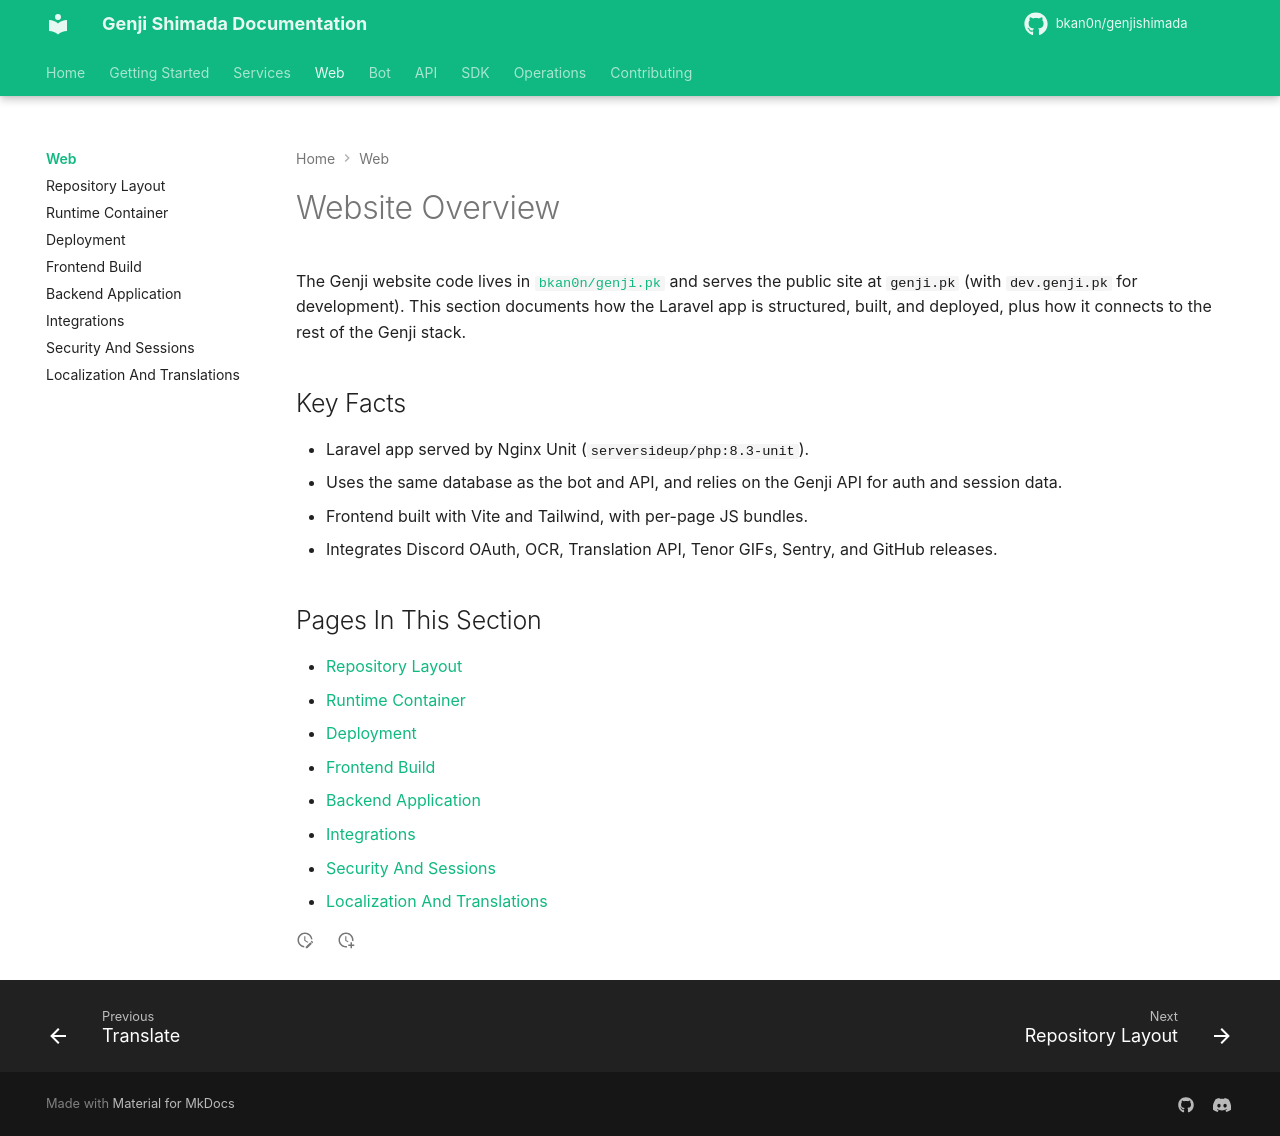

repository: bkan0n/genjishimada · page: web/index.html · generator: mkdocs

# Website Overview

The Genji website code lives in [`bkan0n/genji.pk`](https://github.com/bkan0n/genji.pk) and serves the public site at `genji.pk` (with `dev.genji.pk` for development). This section documents how the Laravel app is structured, built, and deployed, plus how it connects to the rest of the Genji stack.

## Key Facts

- Laravel app served by Nginx Unit (`serversideup/php:8.3-unit`).
- Uses the same database as the bot and API, and relies on the Genji API for auth and session data.
- Frontend built with Vite and Tailwind, with per-page JS bundles.
- Integrates Discord OAuth, OCR, Translation API, Tenor GIFs, Sentry, and GitHub releases.

## Pages In This Section

- [Repository Layout](repository-layout.md)
- [Runtime Container](runtime-container.md)
- [Deployment](deployment.md)
- [Frontend Build](frontend.md)
- [Backend Application](backend.md)
- [Integrations](integrations.md)
- [Security And Sessions](security-and-sessions.md)
- [Localization And Translations](localization.md)
